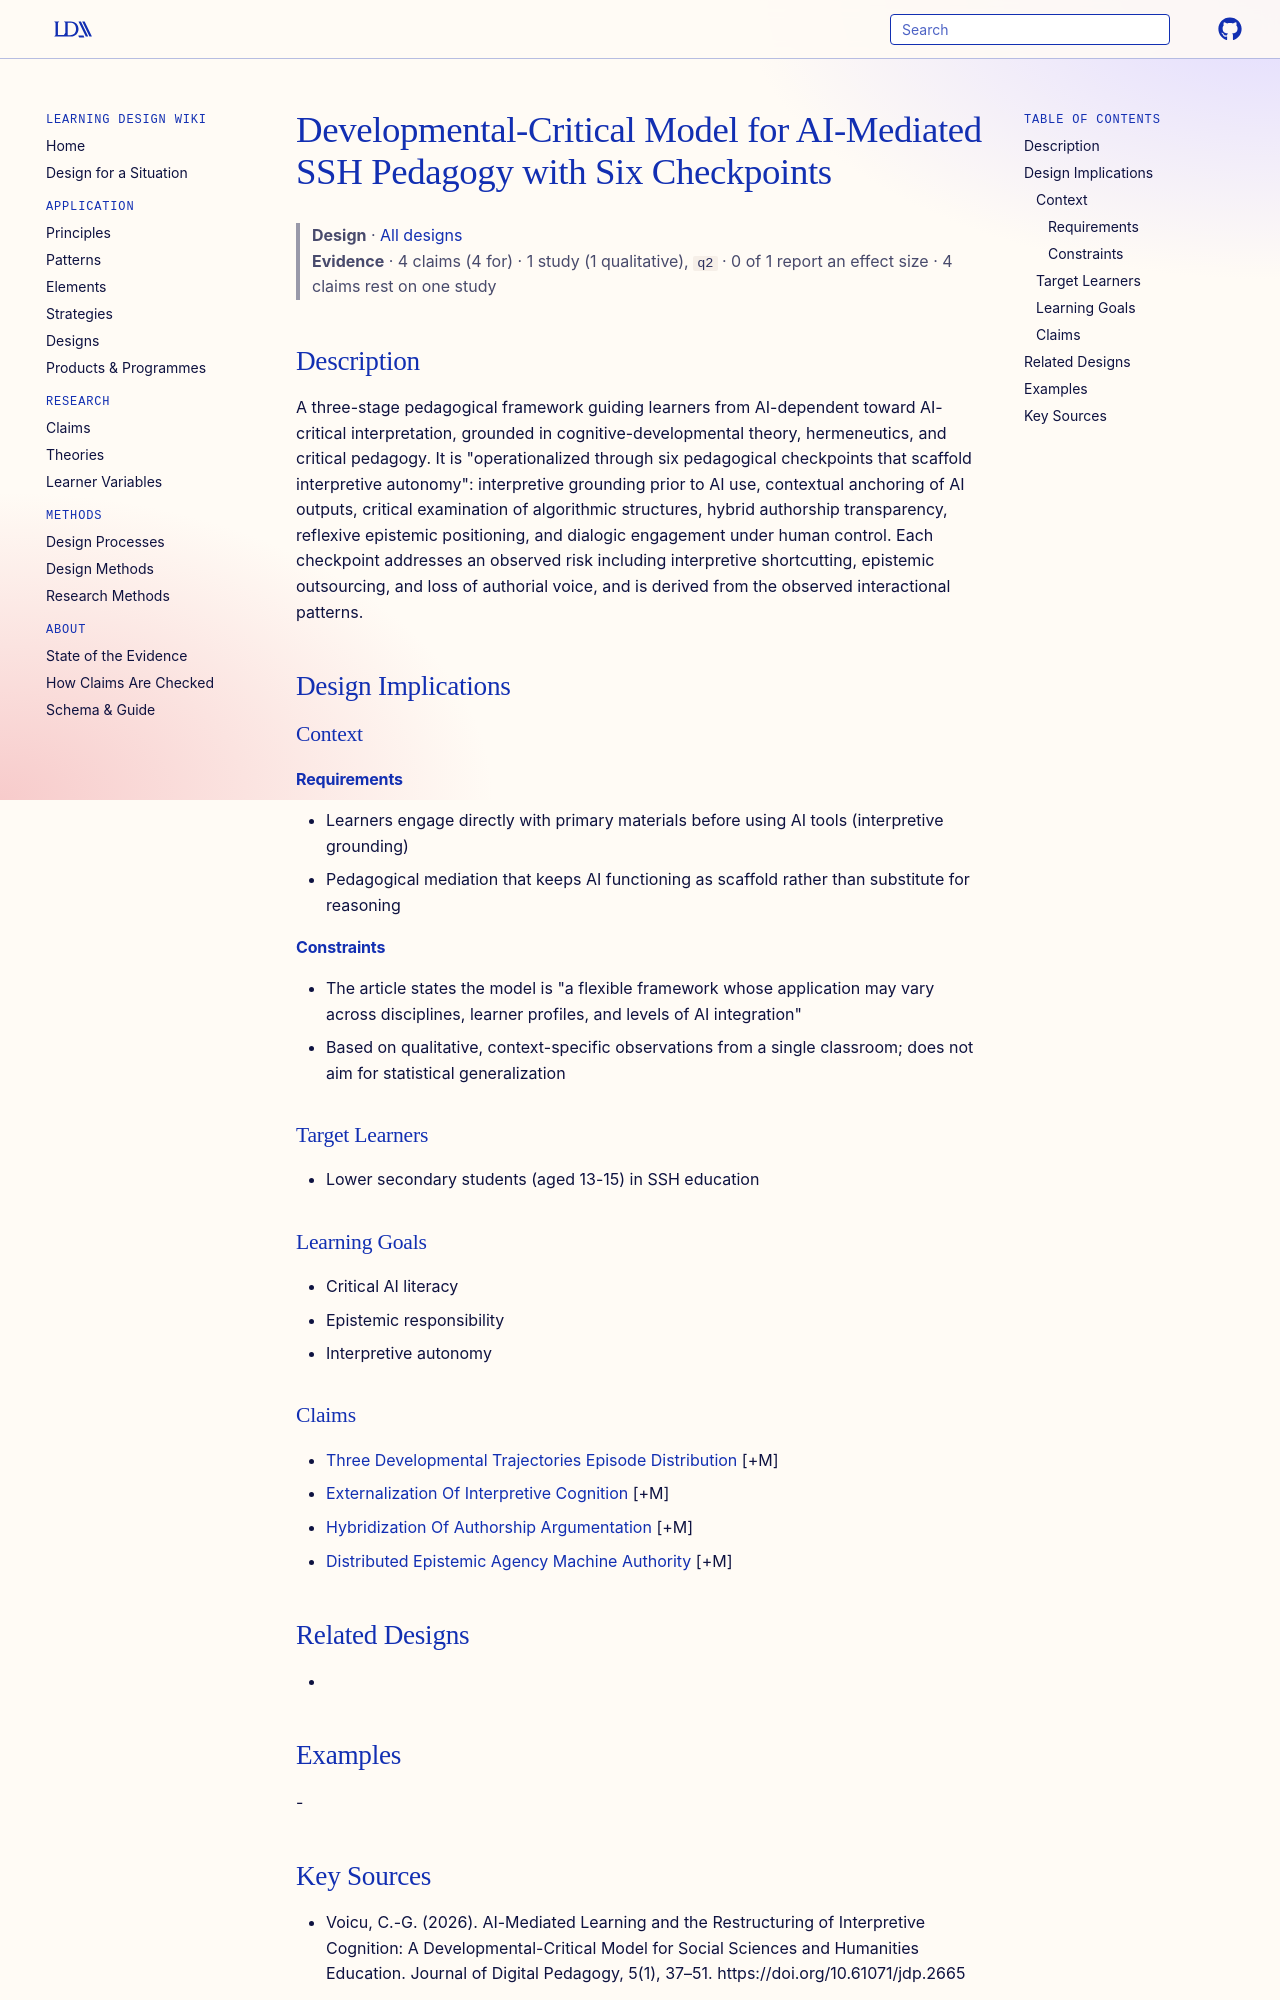

repository: Learning-Design-Alliance/learning-wiki · page: designs/developmental-critical-model-ai-ssh/index.html · generator: mkdocs

---
type: design
id: developmental-critical-model-ai-ssh
title: Developmental-Critical Model for AI-Mediated SSH Pedagogy with Six Checkpoints
description: A three-stage pedagogical framework guiding learners from AI-dependent toward AI-critical interpretation, grounded in cognitive-developmental theory, hermeneutics, and critical pedagogy.
status: review
generated:
  by: "process:settle-candidates"
  at: 2026-10-12
sources:
  - id: voicu-2026
    resource: "https://doi.org/10.61071/jdp.2665"
    title: "Voicu, C.-G. (2026). AI-Mediated Learning and the Restructuring of Interpretive Cognition: A Developmental-Critical Model for Social Sciences and Humanities Education. Journal of Digital Pedagogy, 5(1), 37–51. https://doi.org/10.61071/jdp.2665"
    author: Voicu, C.-G
---

# Developmental-Critical Model for AI-Mediated SSH Pedagogy with Six Checkpoints

> **Design** · [All designs](index.md)
> **Evidence** · 4 claims (4 for) · 1 study (1 qualitative), `q2` · 0 of 1 report an effect size · 4 claims rest on one study

## Description
A three-stage pedagogical framework guiding learners from AI-dependent toward AI-critical interpretation, grounded in cognitive-developmental theory, hermeneutics, and critical pedagogy. It is "operationalized through six pedagogical checkpoints that scaffold interpretive autonomy": interpretive grounding prior to AI use, contextual anchoring of AI outputs, critical examination of algorithmic structures, hybrid authorship transparency, reflexive epistemic positioning, and dialogic engagement under human control. Each checkpoint addresses an observed risk including interpretive shortcutting, epistemic outsourcing, and loss of authorial voice, and is derived from the observed interactional patterns.

## Design Implications

### Context
#### Requirements
- Learners engage directly with primary materials before using AI tools (interpretive grounding)
- Pedagogical mediation that keeps AI functioning as scaffold rather than substitute for reasoning
#### Constraints
- The article states the model is "a flexible framework whose application may vary across disciplines, learner profiles, and levels of AI integration"
- Based on qualitative, context-specific observations from a single classroom; does not aim for statistical generalization

### Target Learners
- Lower secondary students (aged 13-15) in SSH education

### Learning Goals
- Critical AI literacy
- Epistemic responsibility
- Interpretive autonomy

### Claims
- [Three Developmental Trajectories Episode Distribution](../claims/three-developmental-trajectories-episode-distribution.md) [+M]
- [Externalization Of Interpretive Cognition](../claims/externalization-of-interpretive-cognition.md) [+M]
- [Hybridization Of Authorship Argumentation](../claims/hybridization-of-authorship-argumentation.md) [+M]
- [Distributed Epistemic Agency Machine Authority](../claims/distributed-epistemic-agency-machine-authority.md) [+M]

## Related Designs
- 

## Examples
-
